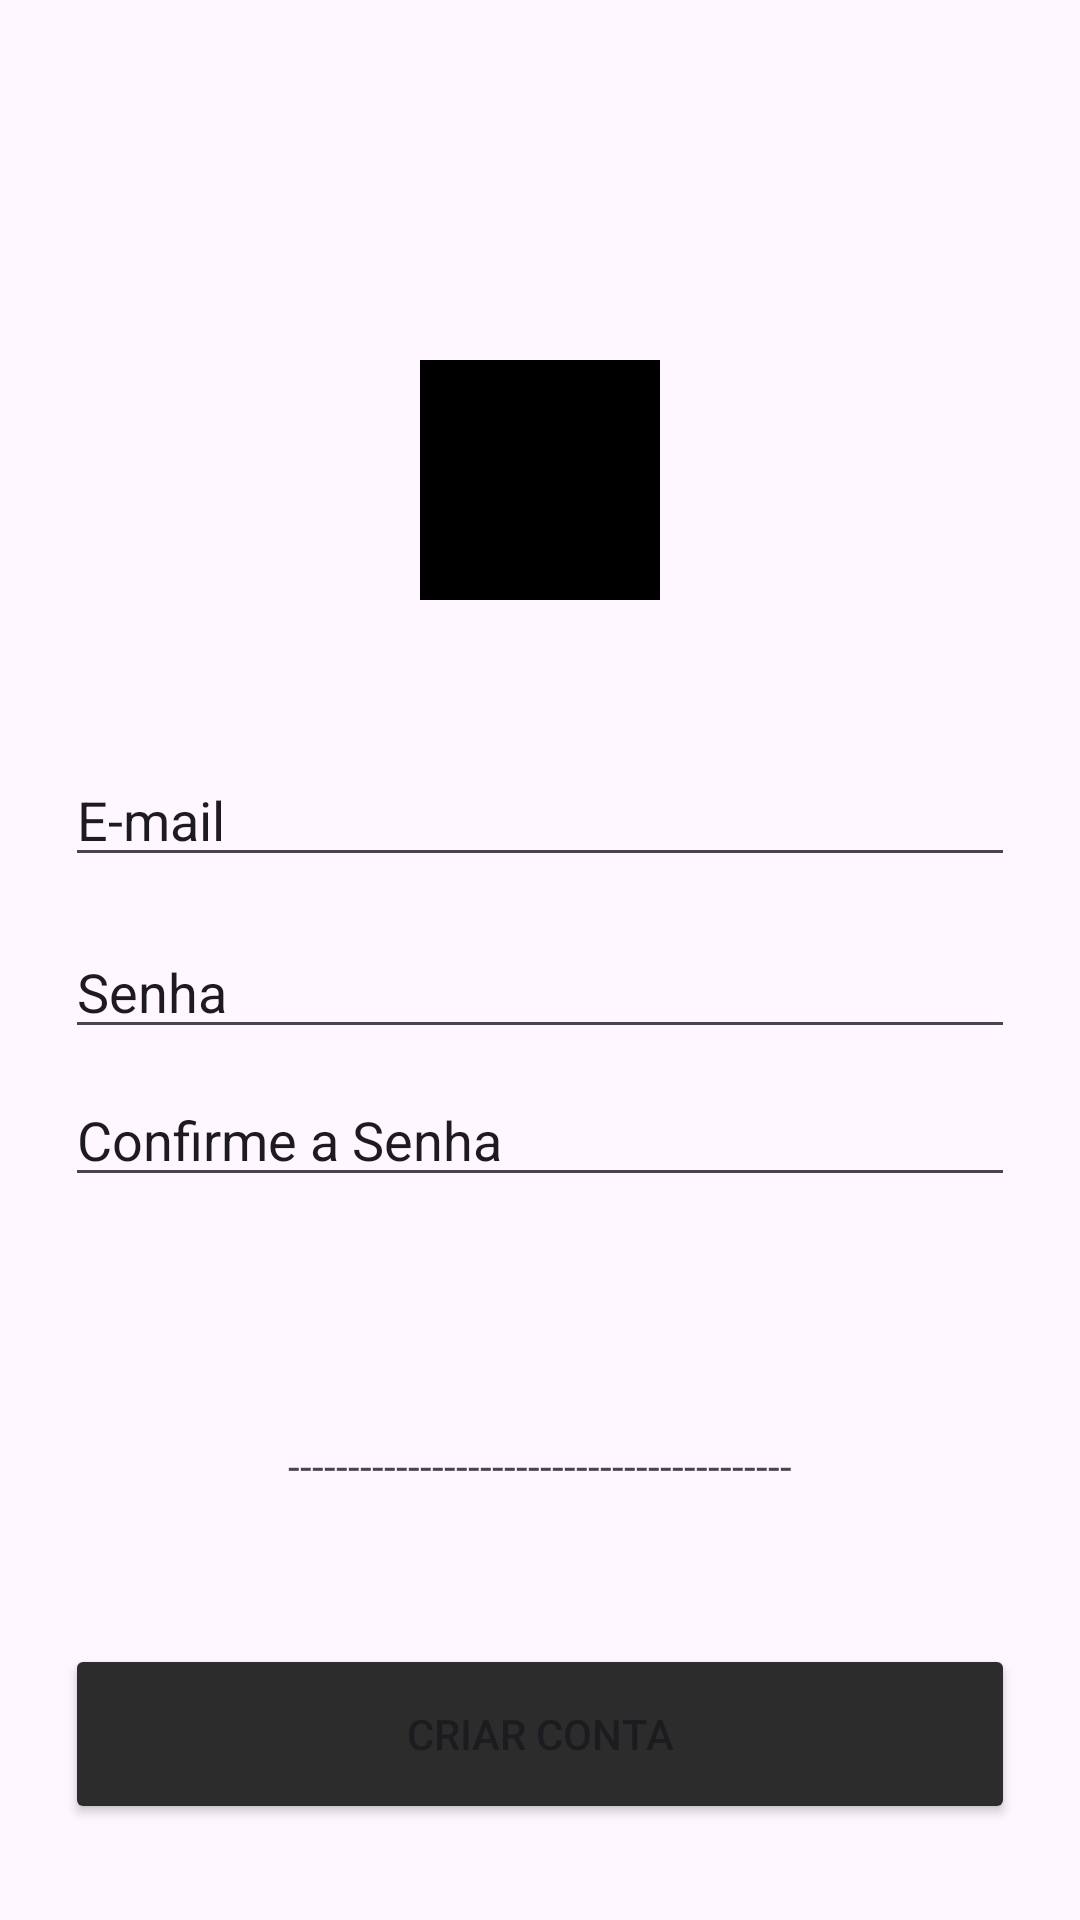

Here is an Android app screen rendered from its layout file. Give the layout XML and the strings, colors and styles it references.
<!-- AndroidManifest.xml: application theme Theme.AcessoSoftHouse -->
<!-- res/layout/activity_register.xml -->
<?xml version="1.0" encoding="utf-8"?>
<androidx.constraintlayout.widget.ConstraintLayout xmlns:android="http://schemas.android.com/apk/res/android"
    xmlns:app="http://schemas.android.com/apk/res-auto"
    xmlns:tools="http://schemas.android.com/tools"
    android:id="@+id/register"
    android:layout_width="match_parent"
    android:layout_height="match_parent"
    tools:context=".Activities.RegisterActivity">

    <ImageView
        android:id="@+id/imageView"
        android:layout_width="80dp"
        android:layout_height="80dp"
        android:layout_marginTop="120dp"
        android:src="@color/black"
        app:layout_constraintEnd_toEndOf="parent"
        app:layout_constraintHorizontal_bias="0.5"
        app:layout_constraintStart_toStartOf="parent"
        app:layout_constraintTop_toTopOf="parent" />


    <EditText
        android:id="@+id/edt_email_register"
        android:layout_width="0dp"
        android:layout_height="wrap_content"
        android:layout_marginTop="51dp"
        android:text="E-mail"
        app:layout_constraintEnd_toStartOf="@id/guidelineRightRegister"
        app:layout_constraintHorizontal_bias="1.0"
        app:layout_constraintStart_toStartOf="@id/guidelineLeftRegister"
        app:layout_constraintTop_toBottomOf="@+id/imageView" />


    <EditText
        android:id="@+id/edt_senha_register"
        android:layout_width="0dp"
        android:layout_height="wrap_content"
        android:layout_marginTop="16dp"
        android:text="Senha"
        app:layout_constraintEnd_toEndOf="@id/guidelineRightRegister"
        app:layout_constraintHorizontal_bias="1.0"
        app:layout_constraintStart_toStartOf="@id/guidelineLeftRegister"
        app:layout_constraintTop_toBottomOf="@+id/edt_email_register" />

    <EditText
        android:id="@+id/txt_esqueceu_senha"
        android:layout_width="0dp"
        android:layout_height="wrap_content"
        android:text="Confirme a Senha"
        android:layout_marginTop="8dp"
        app:layout_constraintStart_toEndOf="@+id/guidelineLeftRegister"
        app:layout_constraintEnd_toEndOf="@id/guidelineRightRegister"
        app:layout_constraintTop_toBottomOf="@id/edt_senha_register" />


    <TextView
        android:id="@+id/txt_separador"
        android:layout_width="wrap_content"
        android:layout_height="wrap_content"
        android:text="------------------------------------------"
        android:layout_marginTop="80dp"
        app:layout_constraintTop_toBottomOf="@id/txt_esqueceu_senha"
        app:layout_constraintEnd_toStartOf="@+id/guidelineRightRegister"
        app:layout_constraintStart_toEndOf="@+id/guidelineLeftRegister"/>

    <Button
        android:id="@+id/btn_criarConta"
        android:layout_width="0dp"
        android:layout_height="60sp"
        android:layout_marginTop="50dp"
        android:backgroundTint="@color/button"
        android:text="Criar conta"
        app:layout_constraintEnd_toStartOf="@+id/guidelineRightRegister"
        app:layout_constraintStart_toStartOf="@+id/guidelineLeftRegister"
        app:layout_constraintTop_toBottomOf="@+id/txt_separador" />

    <androidx.constraintlayout.widget.Guideline
        android:id="@+id/guidelineLeftRegister"
        android:layout_width="wrap_content"
        android:layout_height="wrap_content"
        android:orientation="vertical"
        app:layout_constraintGuide_percent="0.06" />

    <androidx.constraintlayout.widget.Guideline
        android:id="@+id/guidelineRightRegister"
        android:layout_width="wrap_content"
        android:layout_height="wrap_content"
        android:orientation="vertical"
        app:layout_constraintGuide_percent="0.94" />

</androidx.constraintlayout.widget.ConstraintLayout>
<!-- resources referenced by this layout -->
<resources>
  <color name="black">#FF000000</color>
  <color name="button">#2C2C2C</color>
  <style name="Theme.AcessoSoftHouse" parent="Base.Theme.AcessoSoftHouse" />
  <style name="Base.Theme.AcessoSoftHouse" parent="Theme.Material3.DayNight.NoActionBar">
          
          <item name="colorPrimary">@color/primary</item>
      </style>
  <color name="primary">#BC252424</color>
</resources>
